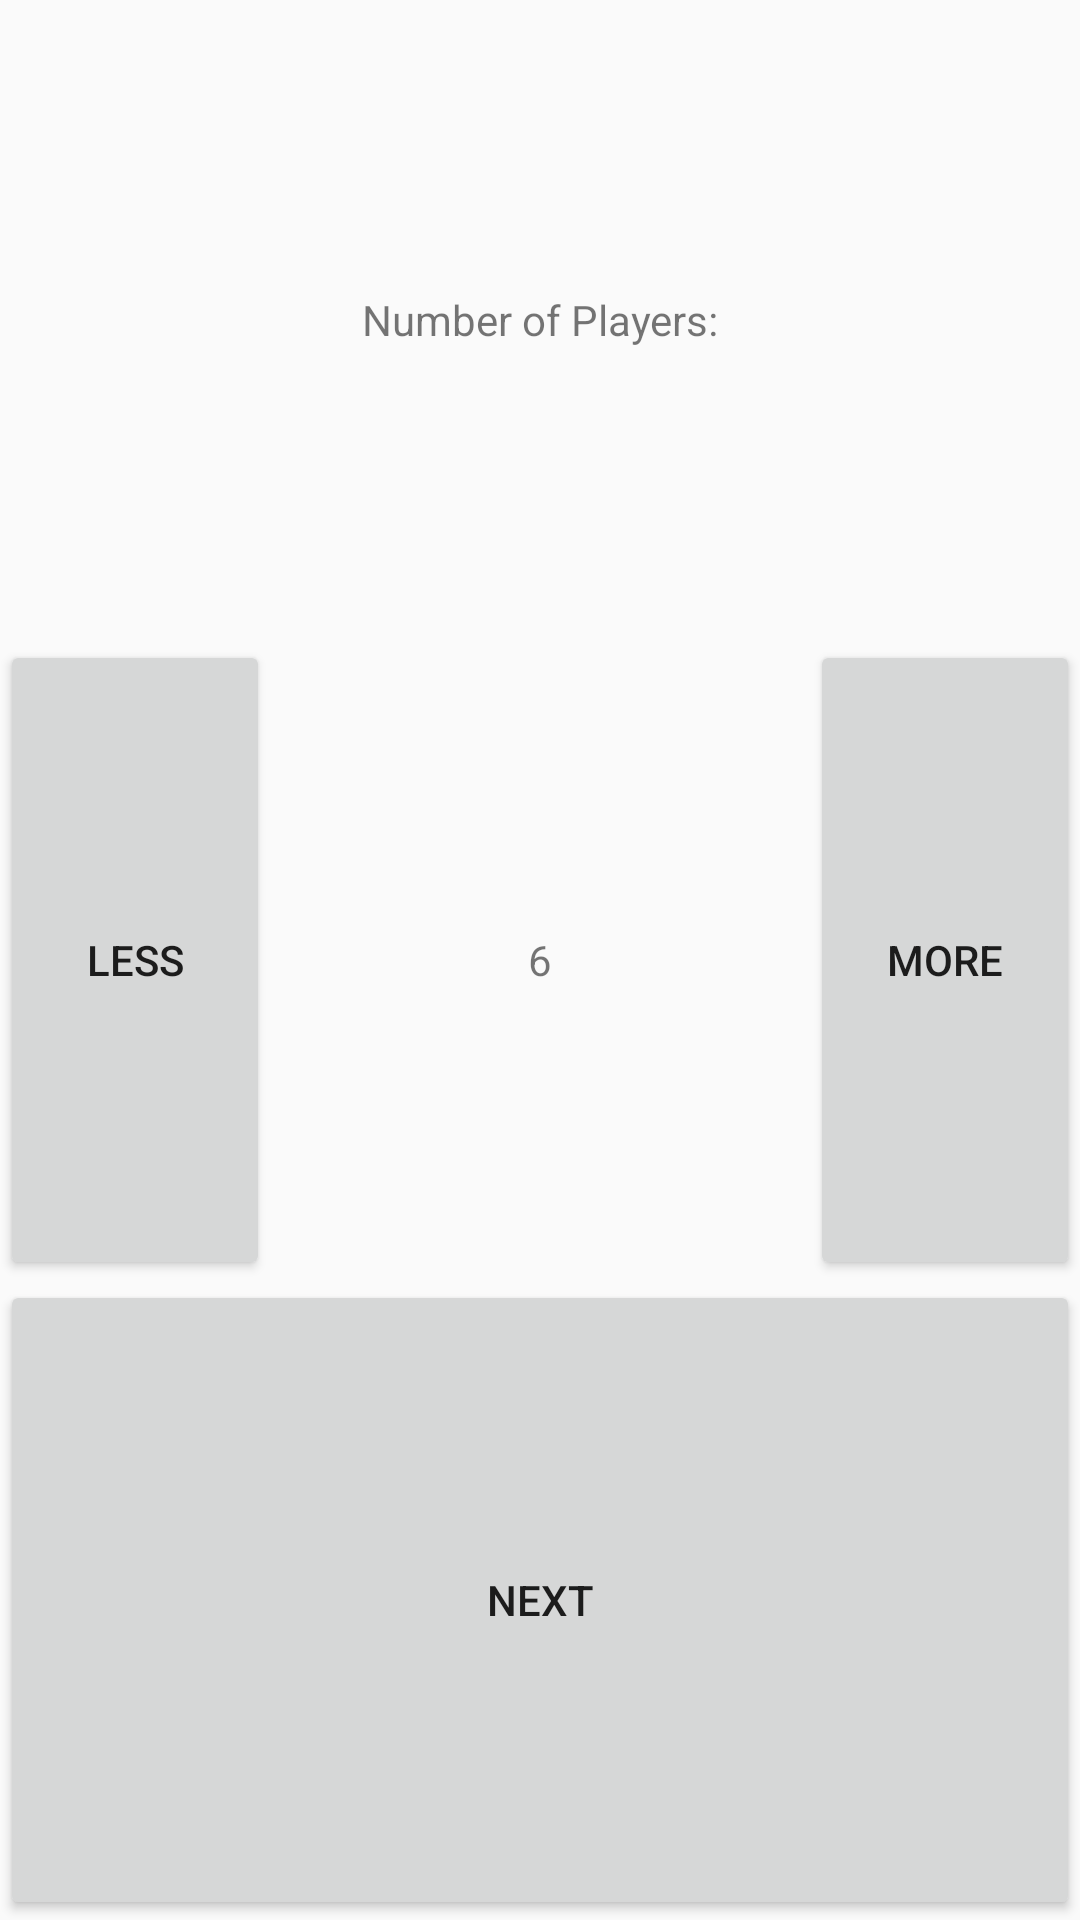

Reconstruct the res/layout file that produces this screen, plus the resources it refers to.
<!-- AndroidManifest.xml: application theme AppTheme -->
<!-- res/layout/activity_main.xml -->
<?xml version="1.0" encoding="utf-8"?>
<android.support.constraint.ConstraintLayout xmlns:android="http://schemas.android.com/apk/res/android"
    xmlns:app="http://schemas.android.com/apk/res-auto"
    xmlns:tools="http://schemas.android.com/tools"
    android:layout_width="match_parent"
    android:layout_height="match_parent"
    tools:context=".MainActivity">


  <TextView
      android:id="@+id/no_plys_text"
      android:layout_width="match_parent"
      android:layout_height="0dp"
      android:text="@string/no_plys_text"
      android:layout_weight = "1"
      app:layout_constraintTop_toTopOf="parent"
      app:layout_constraintLeft_toLeftOf="parent"
      app:layout_constraintBottom_toTopOf="@id/plys_select"
      android:gravity="center"/>


  <LinearLayout
      android:id = "@+id/plys_select"
      android:layout_width="match_parent"
      android:layout_height="0dp"
      android:layout_weight = "1"
      android:orientation="horizontal"
      app:layout_constraintTop_toBottomOf="@+id/no_plys_text"
      app:layout_constraintBottom_toTopOf="@+id/next_button"
      >

    <Button
        android:id="@+id/lower_button"
        android:layout_width="0dp"
        android:layout_height="match_parent"
        android:layout_weight="1"
        android:text="@string/lower"
        app:layout_constraintLeft_toLeftOf="parent" />

    <TextView
          android:id="@+id/no_plys"
          android:layout_width="0dp"
          android:layout_height="match_parent"
          android:text="@string/max_players"
          android:layout_weight = "2"
          android:gravity="center"
          app:layout_constraintBottom_toBottomOf="parent"
          app:layout_constraintTop_toTopOf="parent"
          app:layout_constraintRight_toLeftOf="@id/higher_button"
          app:layout_constraintLeft_toRightOf="@id/lower_button"
          />

      <Button
          android:id="@+id/higher_button"
          android:layout_width="0dp"
          android:layout_height="match_parent"
          android:layout_weight = "1"
          android:text="@string/higher"
          app:layout_constraintRight_toRightOf="parent"
      />

  </LinearLayout>

  <Button
      android:id="@+id/next_button"
      android:layout_width="match_parent"
      android:layout_height="0dp"
      android:layout_weight = "5"
      android:text="@string/next_butt"
      app:layout_constraintBottom_toBottomOf="parent"
      app:layout_constraintTop_toBottomOf="@id/plys_select"
      app:layout_constraintLeft_toLeftOf="parent"
      />


</android.support.constraint.ConstraintLayout>
<!-- resources referenced by this layout -->
<resources>
  <string name="higher">More</string>
  <string name="lower">Less</string>
  <string name="max_players">6</string>
  <string name="next_butt">Next</string>
  <string name="no_plys_text">Number of Players: </string>
  <style name="AppTheme" parent="Theme.AppCompat.Light.NoActionBar" />
</resources>
